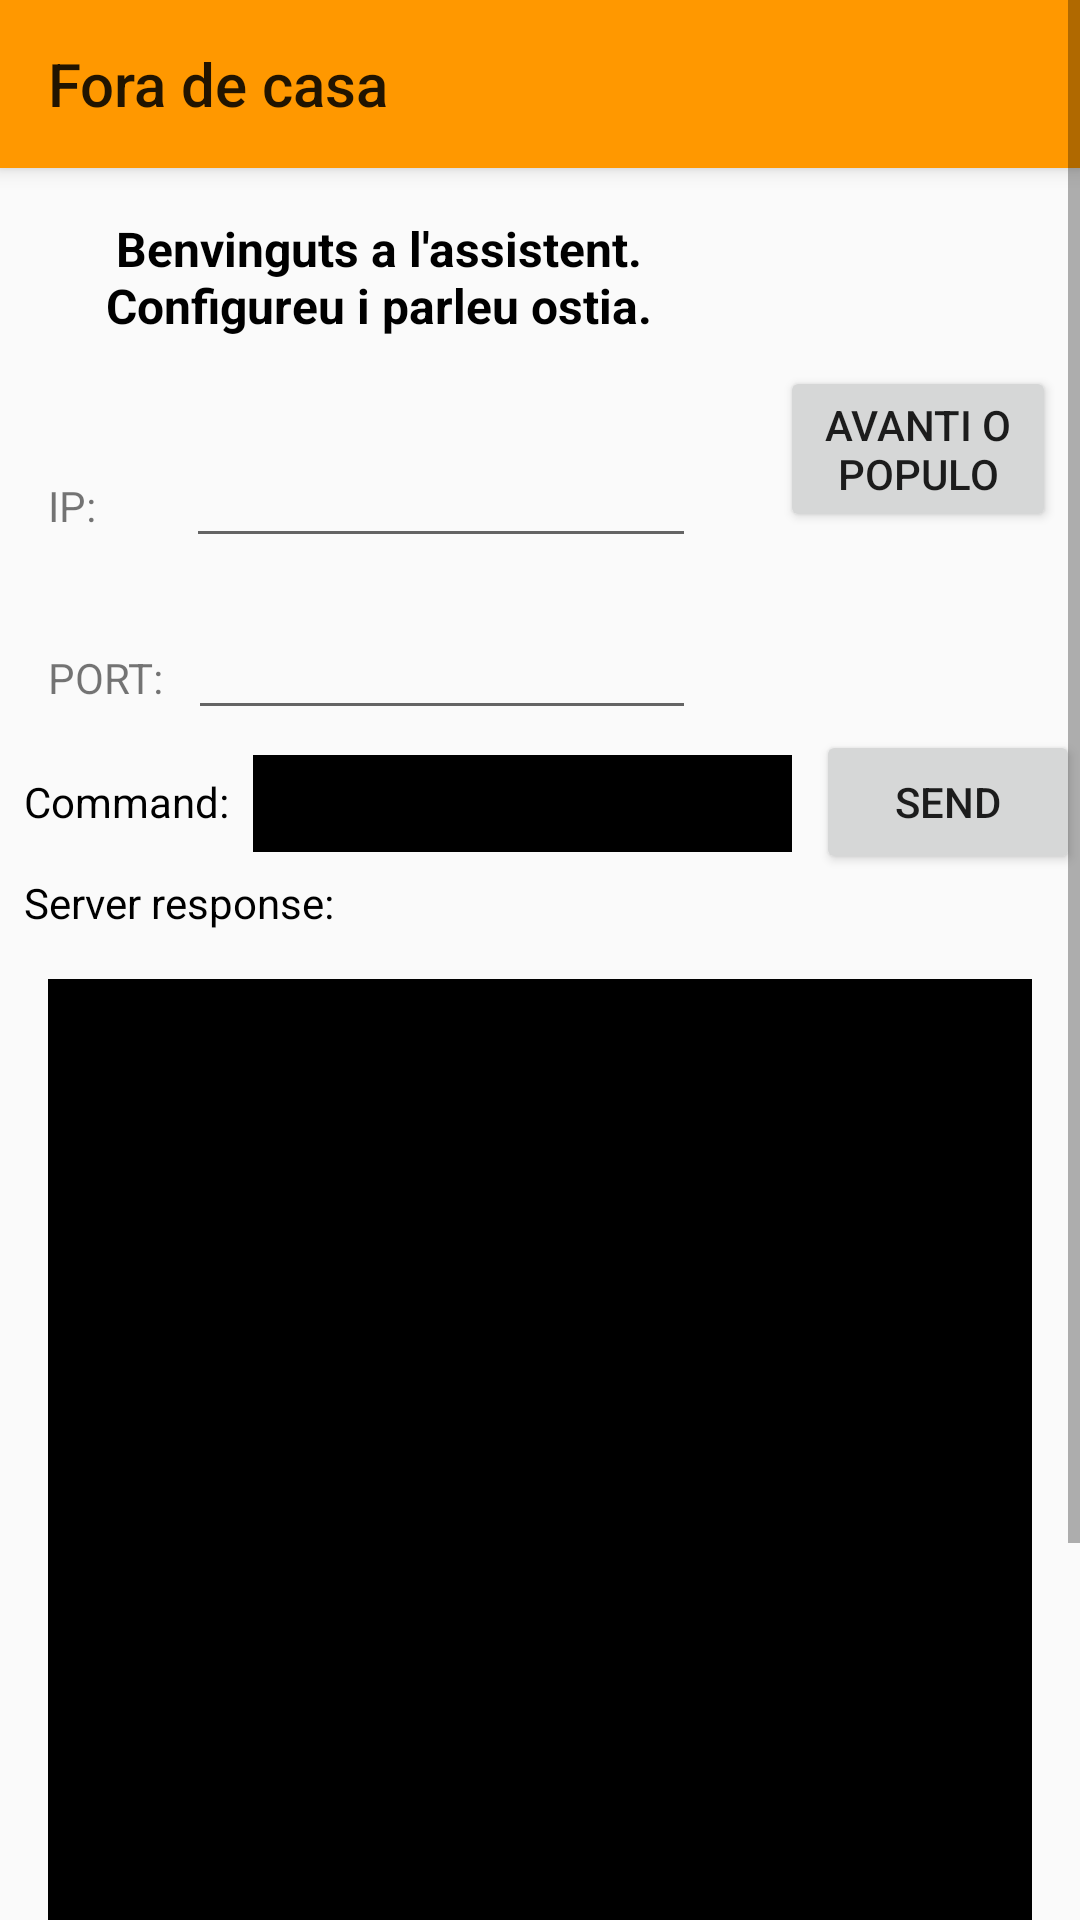

Android layout source for this screen:
<!-- AndroidManifest.xml: application theme Theme.AppCompat.Light.NoActionBar -->
<!-- res/layout/activity_screen2.xml -->
<?xml version="1.0" encoding="utf-8"?>
<ScrollView android:layout_width="match_parent"
    android:layout_height="match_parent"
    xmlns:android="http://schemas.android.com/apk/res/android"
    xmlns:tools="http://schemas.android.com/tools"
    xmlns:app="http://schemas.android.com/apk/res-auto">


    <LinearLayout

        android:layout_width="match_parent"
        android:layout_height="match_parent"
        android:orientation="vertical"
        tools:context=".MainActivity"
        >
        <android.support.v7.widget.Toolbar
            android:id="@+id/toolbar"
            android:layout_width="match_parent"
            android:layout_height="?attr/actionBarSize"
            android:background="#FF9800"
            android:elevation="4dp"
            android:theme="@style/ThemeOverlay.AppCompat.ActionBar"
            app:popupTheme="@style/ThemeOverlay.AppCompat.Light"
            app:title="@string/fora1"/>


        <LinearLayout
            android:layout_width="match_parent"
            android:layout_height="wrap_content">

            <LinearLayout

                android:layout_width="0dp"
                android:layout_height="wrap_content"
                android:layout_weight="3.5"
                android:orientation="vertical">

                <TextView
                    android:layout_width="match_parent"
                    android:layout_height="wrap_content"
                    android:layout_margin="16dp"
                    android:gravity="center"
                    android:text="Benvinguts a l'assistent. Configureu i parleu ostia."
                    android:textColor="@android:color/black"
                    android:textSize="16sp"
                    android:textStyle="bold" />

                <LinearLayout
                    android:layout_width="match_parent"
                    android:layout_height="wrap_content">

                    <TextView
                        android:layout_width="wrap_content"
                        android:layout_height="wrap_content"
                        android:layout_marginLeft="16dp"
                        android:layout_marginTop="16dp"
                        android:layout_marginRight="8dp"
                        android:layout_marginBottom="16dp"
                        android:text="IP:" />

                    <EditText
                        android:layout_width="match_parent"
                        android:layout_height="wrap_content"
                        android:layout_marginLeft="22dp"
                        android:layout_marginTop="16dp"
                        android:layout_marginRight="20dp"
                        android:id="@+id/ip"/>

                </LinearLayout>


                <LinearLayout
                    android:layout_width="match_parent"
                    android:layout_height="wrap_content">

                    <TextView
                        android:layout_width="wrap_content"
                        android:layout_height="wrap_content"
                        android:layout_marginLeft="16dp"
                        android:layout_marginTop="16dp"
                        android:layout_marginRight="8dp"
                        android:layout_marginBottom="16dp"
                        android:text="PORT:" />

                    <EditText
                        android:id="@+id/port"
                        android:layout_width="match_parent"
                        android:layout_height="wrap_content"
                        android:layout_marginTop="16dp"
                        android:layout_marginRight="20dp"
                        android:inputType="number" />

                </LinearLayout>


            </LinearLayout>

            <RelativeLayout
                android:layout_width="0dp"
                android:layout_height="match_parent"
                android:layout_weight="1.5">

                <Button
                    android:layout_width="match_parent"
                    android:layout_height="wrap_content"
                    android:layout_centerVertical="true"
                    android:layout_margin="8dp"
                    android:text="Avanti o Populo"
                    android:onClick="setIPPORT"
                    android:id="@+id/avanti"/>

            </RelativeLayout>


        </LinearLayout>


        <LinearLayout
            android:layout_width="match_parent"
            android:layout_height="wrap_content">

            <TextView
                android:layout_width="wrap_content"
                android:layout_height="wrap_content"
                android:layout_marginLeft="8dp"
                android:text="Command:"
                android:textColor="@android:color/black"
                />

            <EditText
                android:id="@+id/command"
                android:layout_width="0dp"
                android:layout_height="wrap_content"
                android:layout_marginLeft="8dp"
                android:layout_marginRight="8dp"
                android:layout_weight="1"
                android:background="@android:color/black"
                android:padding="8dp"
                android:textColor="@android:color/white"
                android:textSize="12sp"
                android:scrollbars="vertical"
                android:maxLines="3"/>


            <Button
                android:layout_width="wrap_content"
                android:layout_height="48dp"
                android:text="send"
                android:onClick="comando"
                android:textAllCaps="true"
                android:id="@+id/send"/>
        </LinearLayout>


        <TextView
            android:layout_width="wrap_content"
            android:layout_height="wrap_content"
            android:layout_marginLeft="8dp"
            android:text="Server response:"
            android:textColor="@android:color/black" />


        <TextView
            android:layout_width="match_parent"
            android:layout_height="390dp"
            android:id="@+id/response"
            android:layout_margin="16dp"
            android:background="@android:color/black"
            android:textColor="@android:color/white"
            android:padding="8dp"
            android:scrollbars="vertical"
            android:layout_weight="1"/>

        <RelativeLayout
            android:layout_width="match_parent"
            android:layout_height="wrap_content">

            <ImageButton
                android:id="@+id/mic"
                android:layout_width="wrap_content"
                android:layout_height="wrap_content"
                android:layout_gravity="center"
                android:background="@android:color/transparent"
                android:src="@drawable/baseline_mic_black_18dp"
                android:layout_centerHorizontal="true"
                android:onClick="getSpeechInput"
                />

            <Button
                android:layout_width="48dp"
                android:layout_height="48dp"
                android:text="veu"
                android:layout_alignParentRight="true"
                android:layout_marginRight="16dp"
                android:layout_marginBottom="16dp"
                android:background="#d90e0e"
                android:id="@+id/xerra"
                android:onClick="xerra"/>
        </RelativeLayout>




    </LinearLayout>

</ScrollView>
<!-- resources referenced by this layout -->
<resources>
  <string name="fora1">Fora de casa</string>
</resources>
